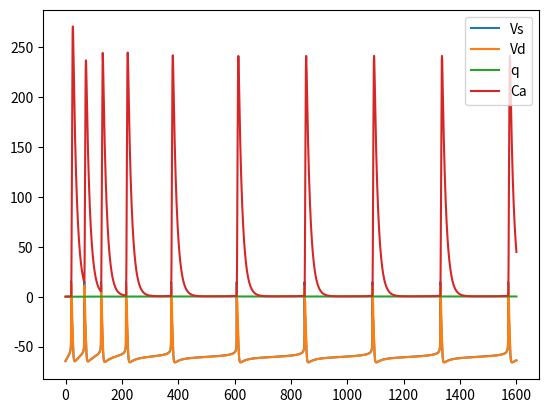

Reproduce this figure in Python.
from scipy.integrate import solve_ivp, odeint
import numpy as np
from math import exp
import matplotlib.pyplot as plt

I_s = 2.5    # somatic injection current [uA * cm**-2]
g_c = 10.5   # [mS cm**-2]

C_m = 3.     # membrane capacitance [uF cm**-2]
p = 0.5      # proportion of the membrane area taken up by the soma

g_L = 0.1    # [mS cm**-2]
g_Na = 30.   # [mS cm**-2]
g_DR = 15.   # [mS cm**-2]
g_Ca = 10.   # [mS cm**-2]
g_AHP = 0.8  # [mS cm**-2]
g_C = 15.    # [mS cm**-2]

E_L = -73#-60.   # [mV]
E_Na = 60.   # [mV]
E_K = -75.   # [mV]
E_Ca = 80.   # [mV]

def alpha_m(Vs):
    V1 = Vs + 46.9
    alpha = - 0.32 * V1 / (exp(-V1 / 4.) - 1.)
    return alpha

def beta_m(Vs):
    V2 = Vs + 19.9
    beta = 0.28 * V2 / (exp(V2 / 5.) - 1.)
    return beta

def alpha_h(Vs):
    alpha = 0.128 * exp((-43. - Vs) / 18.)
    return alpha

def beta_h(Vs):
    V5 = Vs + 20.
    beta = 4. / (1 + exp(-V5 / 5.))
    return beta

def alpha_n(Vs):
    V3 = Vs + 24.9
    alpha = - 0.016 * V3 / (exp(-V3 / 5.) - 1)
    return alpha

def beta_n(Vs):
    V4 = Vs + 40.
    beta = 0.25 * exp(-V4 / 40.)
    return beta

def alpha_s(Vd):
    alpha = 1.6 / (1 + exp(-0.072 * (Vd-5.)))
    return alpha

def beta_s(Vd):
    V6 = Vd + 8.9
    beta = 0.02 * V6 / (exp(V6 / 5.) - 1.)
    return beta

def alpha_c(Vd):
    V7 = Vd + 53.5
    V8 = Vd + 50.
    if Vd <= -10:
        alpha = 0.0527 * exp(V8/11.- V7/27.)
    else:
        alpha = 2 * exp(-V7 / 27.)
    return alpha

def beta_c(Vd):
    V7 = Vd + 53.5
    if Vd <= -10:
        beta = 2. * exp(-V7 / 27.) - alpha_c(Vd)
    else:
        beta = 0.
    return beta

def alpha_q(Ca):
    alpha = min(0.00002*Ca, 0.01)
    return alpha

def beta_q(Ca):
    return 0.001

def chi(Ca):
    return min(Ca/250., 1.)

def m_inf(Vs):
    return alpha_m(Vs) / (alpha_m(Vs) + beta_m(Vs))

def dVdt(t, V):
   
    Vs, Vd, n, h, s, c, q, Ca = V

    I_syn = 0.
    I_leak_s = g_L*(Vs - E_L)
    I_leak_d = g_L*(Vd - E_L)
    I_Na = g_Na * m_inf(Vs)**2 * h * (Vs - E_Na)
    I_DR = g_DR * n * (Vs - E_K)
    I_ds = g_c * (Vd - Vs)
    
    I_Ca = g_Ca * s**2 * (Vd - E_Ca)
    I_AHP = g_AHP * q * (Vd - E_K)
    I_C = g_C * c * chi(Ca) * (Vd - E_K)    
    I_sd = -I_ds 

    dVsdt = (1./C_m)*( -I_leak_s - I_Na - I_DR + I_ds/p + I_s/p )
    dVddt = (1./C_m)*( -I_leak_d - I_Ca - I_AHP - I_C + I_sd/(1-p) + I_syn/(1-p))
    dhdt = alpha_h(Vs)*(1-h) - beta_h(Vs)*h 
    dndt = alpha_n(Vs)*(1-n) - beta_n(Vs)*n
    dsdt = alpha_s(Vd)*(1-s) - beta_s(Vd)*s
    dcdt = alpha_c(Vd)*(1-c) - beta_c(Vd)*c
    dqdt = alpha_q(Ca)*(1-q) - beta_q(Ca)*q
    dCadt = -0.13*I_Ca - 0.075*Ca

    return dVsdt, dVddt, dndt, dhdt, dsdt, dcdt, dqdt, dCadt


t_span = (0, 1600)

Vs0 = -64.6
Vd0 = -64.5
n0 = 0.001
h0 = 0.999
s0 = 0.009
c0 = 0.007
q0 = 0.01
Ca0 = 0.2
V0 = [Vs0, Vd0, n0, h0, s0, c0, q0, Ca0]

sol = solve_ivp(dVdt, t_span, V0, max_step=0.05)

Vs, Vd, n, h, s, c, q, Ca = sol.y
t = sol.t

plt.plot(t, Vs, label='Vs')
plt.plot(t, Vd, label='Vd')
plt.legend()
plt.show()

plt.plot(t,q, label='q')
plt.legend()
plt.show()

plt.plot(t, Ca, label='Ca')
plt.legend()
plt.show()
